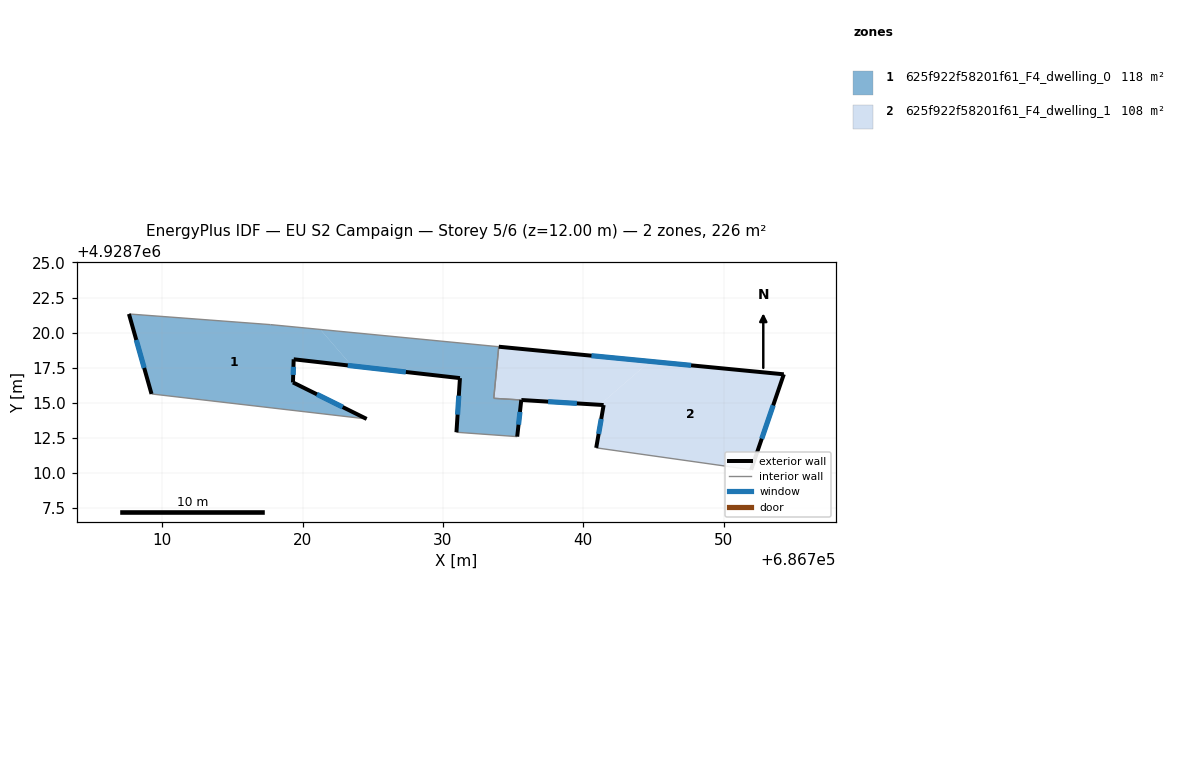
=== STOREY PLAN SPEC (per zone: floor XY polygon, exterior-wall plan segments, windows/doors) ===
zone 1: 625f922f58201f61_F4_dwelling_0  (117.9 m²)
  floor: (686724.56, 4928713.85) (686719.31, 4928716.45) (686719.36, 4928718.10) (686723.50, 4928717.63) (686721.26, 4928720.23) (686717.71, 4928720.57) (686707.62, 4928721.33) (686709.23, 4928715.63)
  floor: (686735.29, 4928712.59) (686735.58, 4928715.20) (686733.62, 4928715.32) (686733.97, 4928719.00) (686721.26, 4928720.23) (686723.50, 4928717.63) (686731.21, 4928716.76) (686730.96, 4928712.90)
  exterior wall: (686730.96, 4928712.90) – (686731.21, 4928716.76)  [3.9 m]
    window: (686731.04, 4928714.16) – (686731.13, 4928715.51)  [1.4 m²]
  exterior wall: (686731.21, 4928716.76) – (686719.36, 4928718.10)  [11.9 m]
    window: (686727.36, 4928717.20) – (686723.21, 4928717.67)  [4.4 m²]
  exterior wall: (686719.36, 4928718.10) – (686719.31, 4928716.45)  [1.7 m]
    window: (686719.34, 4928717.57) – (686719.33, 4928716.99)  [0.6 m²]
  exterior wall: (686719.31, 4928716.45) – (686724.56, 4928713.85)  [5.9 m]
    window: (686721.02, 4928715.61) – (686722.85, 4928714.70)  [2.1 m²]
  exterior wall: (686709.23, 4928715.63) – (686707.62, 4928721.33)  [5.9 m]
    window: (686708.71, 4928717.49) – (686708.14, 4928719.48)  [2.2 m²]
  exterior wall: (686735.58, 4928715.20) – (686735.29, 4928712.59)  [2.6 m]
    window: (686735.49, 4928714.35) – (686735.38, 4928713.44)  [1.0 m²]
  interior walls: 6
zone 2: 625f922f58201f61_F4_dwelling_1  (107.7 m²)
  floor: (686744.75, 4928717.95) (686733.97, 4928719.00) (686733.62, 4928715.33) (686735.58, 4928715.20) (686741.17, 4928714.86)
  floor: (686751.96, 4928710.23) (686754.29, 4928717.03) (686744.75, 4928717.95) (686741.17, 4928714.86) (686741.45, 4928714.84) (686740.92, 4928711.79)
  exterior wall: (686733.97, 4928719.00) – (686754.29, 4928717.03)  [20.4 m]
    window: (686740.58, 4928718.36) – (686747.68, 4928717.67)  [7.5 m²]
  exterior wall: (686754.29, 4928717.03) – (686751.96, 4928710.23)  [7.2 m]
    window: (686753.53, 4928714.82) – (686752.72, 4928712.44)  [2.6 m²]
  exterior wall: (686740.92, 4928711.79) – (686741.45, 4928714.84)  [3.1 m]
    window: (686741.09, 4928712.78) – (686741.28, 4928713.85)  [1.1 m²]
  exterior wall: (686741.45, 4928714.84) – (686735.58, 4928715.20)  [5.9 m]
    window: (686739.54, 4928714.96) – (686737.49, 4928715.08)  [2.2 m²]
  interior walls: 3

=== DERIVED (storey summary) ===
Building: EU S2 Campaign
Storey: 5 of 6  (floor level z = 12.00 m)
Storey gross floor area: 225.6 m²
Zones on this storey: 2
  - 625f922f58201f61_F4_dwelling_0: floor 117.9 m²; exterior wall 31.9 m (95.6 m²); 6 window(s) 11.7 m²; WWR 12.2%
  - 625f922f58201f61_F4_dwelling_1: floor 107.7 m²; exterior wall 36.6 m (109.7 m²); 4 window(s) 13.4 m²; WWR 12.2%
Zone adjacency (shared interzone walls):
  - 625f922f58201f61_F4_dwelling_0 ↔ 625f922f58201f61_F4_dwelling_1